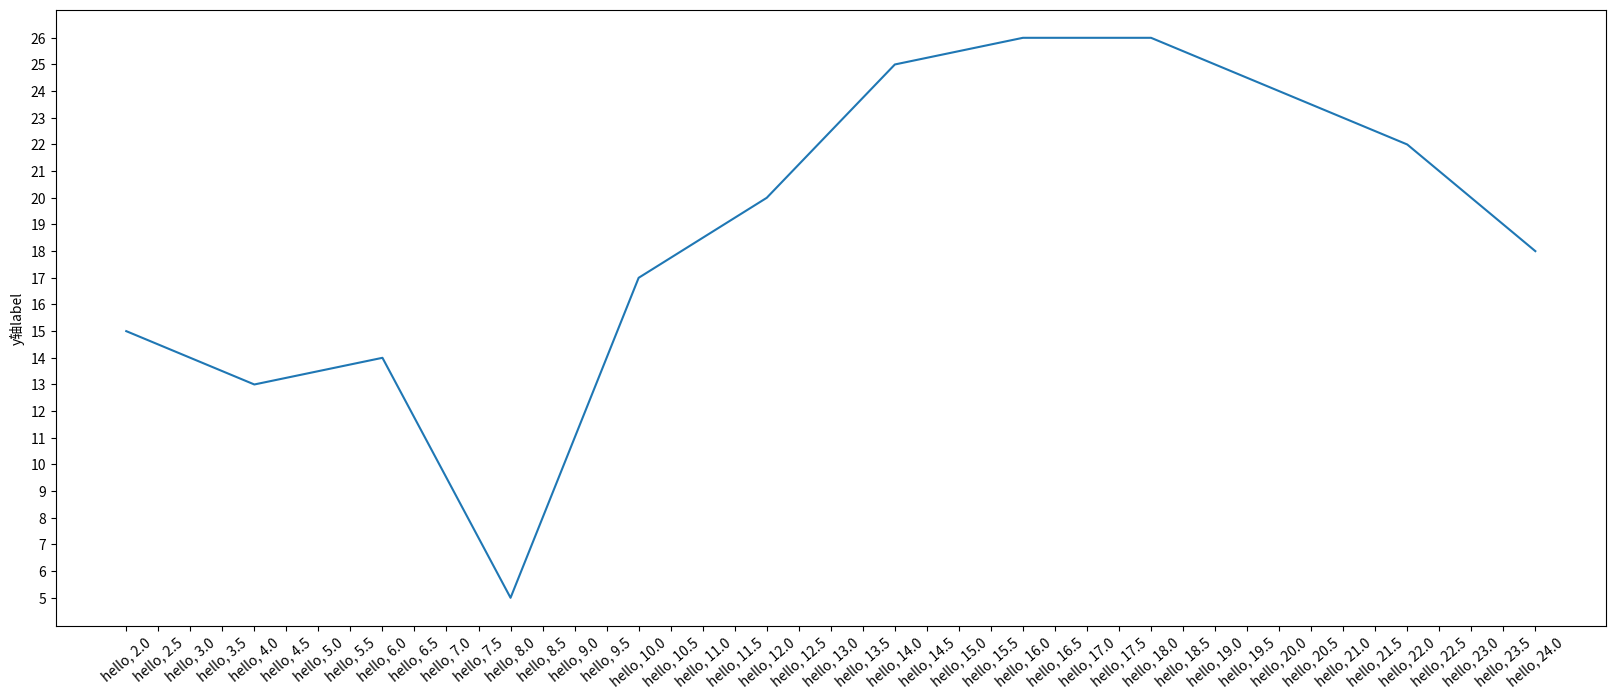

Source code (Python): (Note: this script raises an exception after producing the figure.)
# coding: utf-8
"""
为图片设置高级属性，如图片大小，保存到本地，标题，轴描述
"""
from matplotlib import font_manager
from matplotlib import pyplot as plt

# 两种修改字体支持中文的方法

## 测试无效, 提示字体不存在
# font = {
#     'family': 'Droid Sans Fallback',
#     'weight': 'regular',
#     'size': 12
# }
# matplotlib.rc("font", **font)

# 使用fontmanager
my_font = font_manager.FontProperties(
    fname='/usr/share/fonts/wenquanyi/wqy-microhei/wqy-microhei.ttc')

x = range(2, 26, 2)

y = [15, 13, 14, 5, 17, 20, 25, 26, 26, 24, 22, 18]

# 设置图片大小
fig = plt.figure(figsize=(20, 8), dpi=80)

# 根据数据绘制图形
plt.plot(x, y)

# 绘制x轴
_xticks = [i / 2 for i in range(4, 49)]
_xticks_label = ["hello, {}".format(i) for i in _xticks]
# rotation参数按角度逆时针旋转x轴提示信息，保证不遮挡
plt.xticks(_xticks, _xticks_label, rotation=40)

# 绘制y轴
plt.yticks(range(min(y), max(y) + 1))
# 设置y轴label和中文字体显示
plt.ylabel("y轴label", FontProperties=my_font)

# 标题
plt.title("温度趋势", FontProperties=my_font)
# 保存到本地, 格式自选
# plt.savefig("./second.png")

# 最终展示
plt.show()
